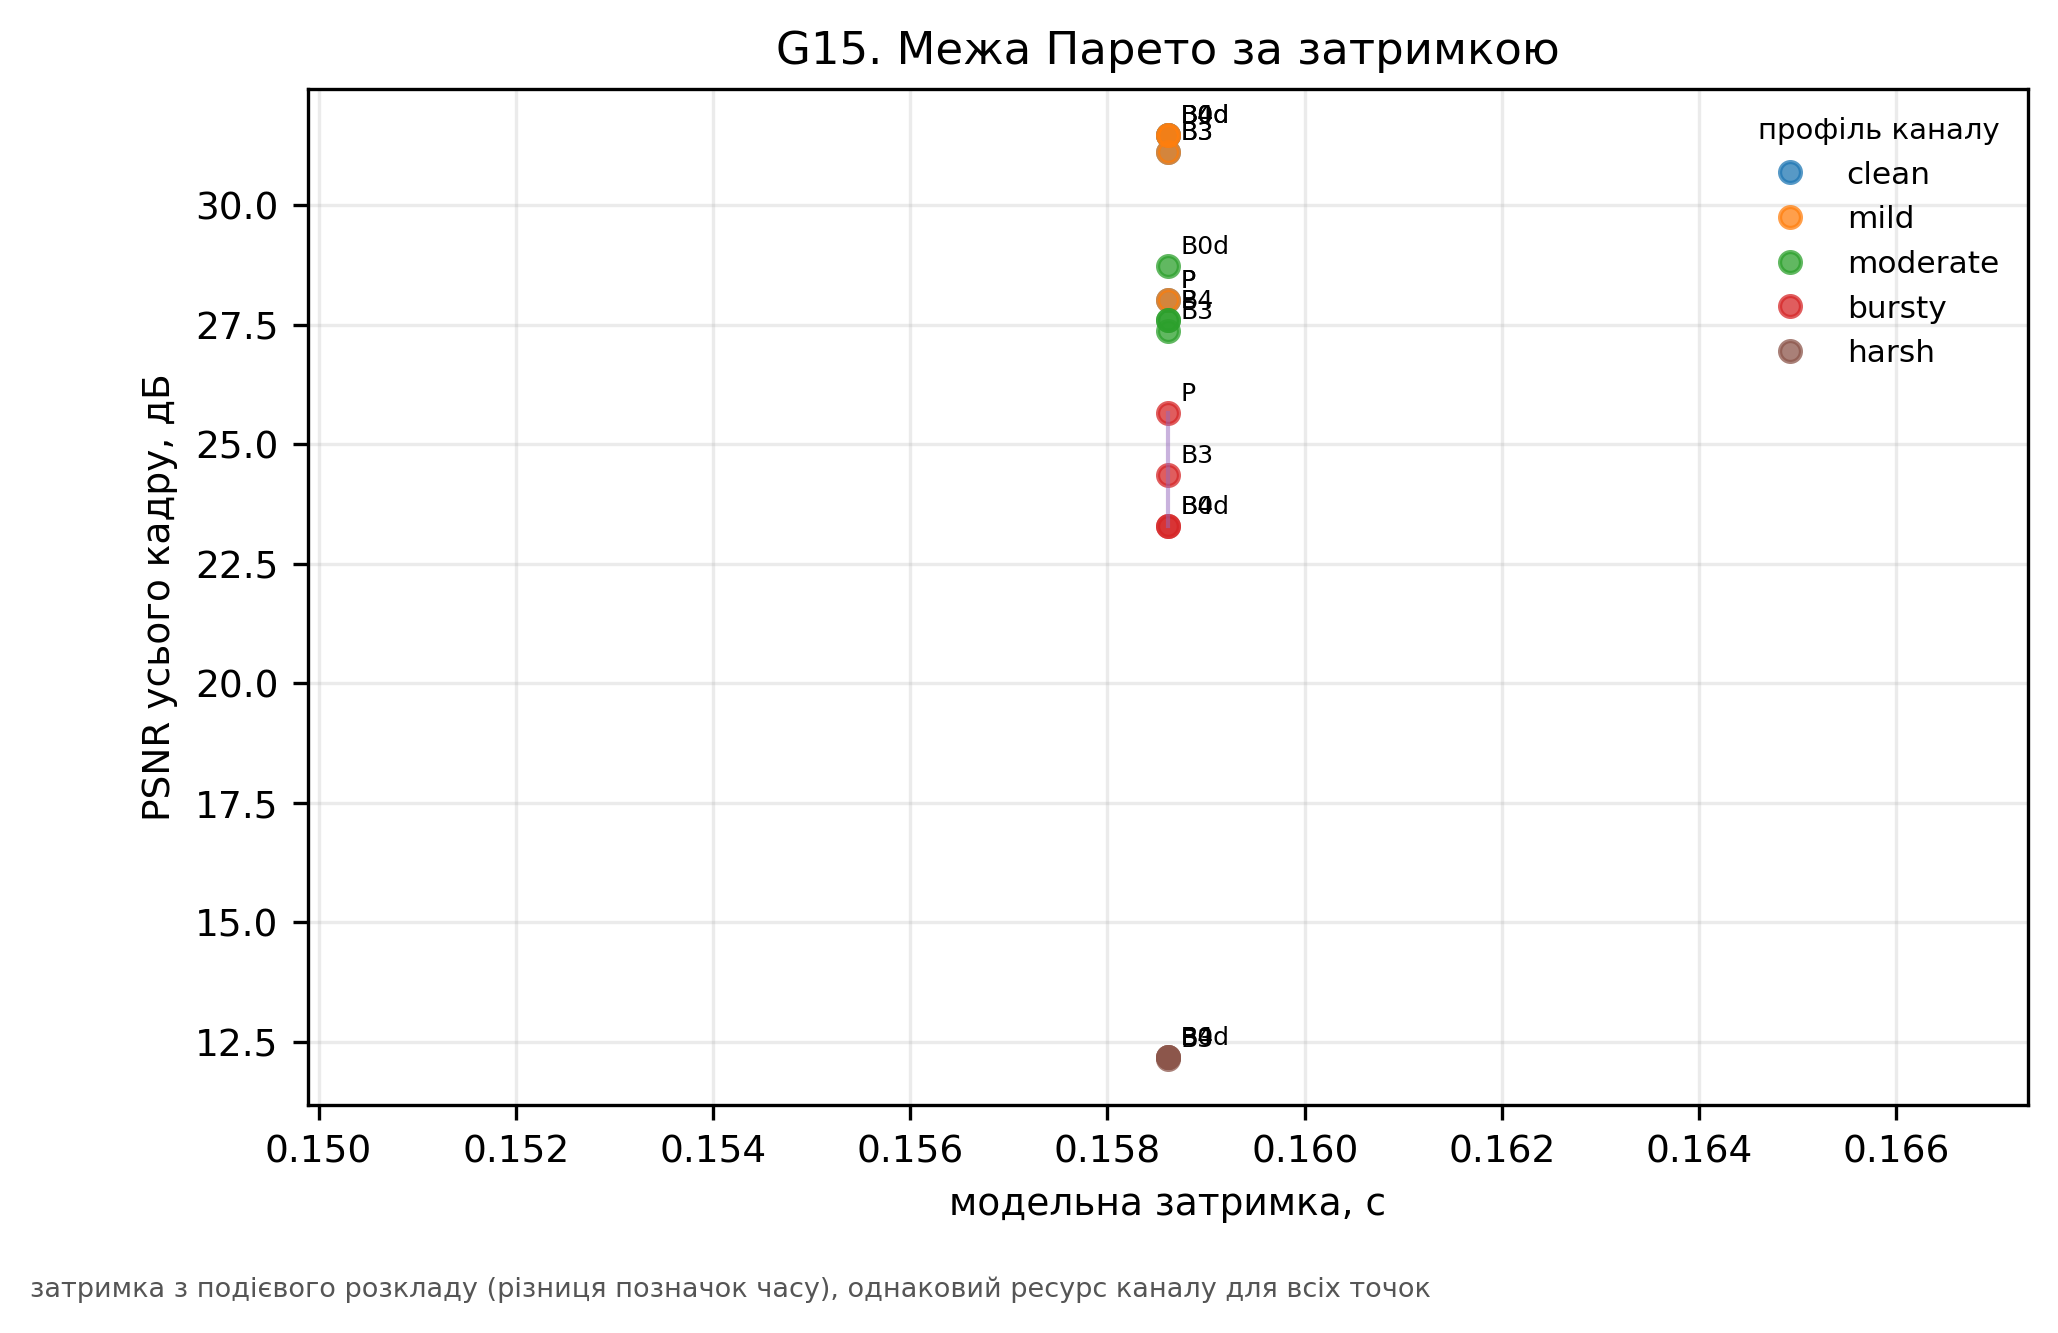

The table this chart was drawn from, first rows:
channel, hi, latency_s, lo, method, psnr_full
clean, 33.29, 0.1586, 29.53, B0d, 31.48
clean, 32.99, 0.1586, 29.18, B3, 31.13
clean, 33.29, 0.1586, 29.53, B4, 31.48
clean, 29.99, 0.1586, 26.05, P, 28.02
mild, 33.29, 0.1586, 29.53, B0d, 31.48
mild, 32.99, 0.1586, 29.18, B3, 31.13
mild, 33.29, 0.1586, 29.53, B4, 31.48
mild, 29.99, 0.1586, 26.05, P, 28.02
moderate, 30.75, 0.1586, 26.74, B0d, 28.74
moderate, 29.41, 0.1586, 25.22, B3, 27.38
moderate, 29.53, 0.1586, 25.68, B4, 27.6
moderate, 29.59, 0.1586, 25.62, P, 27.6
bursty, 25.11, 0.1586, 21.56, B0d, 23.3
bursty, 26.29, 0.1586, 22.33, B3, 24.35
bursty, 25.13, 0.1586, 21.54, B4, 23.3
bursty, 27.67, 0.1586, 23.68, P, 25.65
harsh, 13.74, 0.1586, 10.65, B0d, 12.19
harsh, 13.63, 0.1586, 10.7, B3, 12.15
harsh, 13.74, 0.1586, 10.65, B4, 12.19
harsh, 13.74, 0.1586, 10.64, P, 12.18
